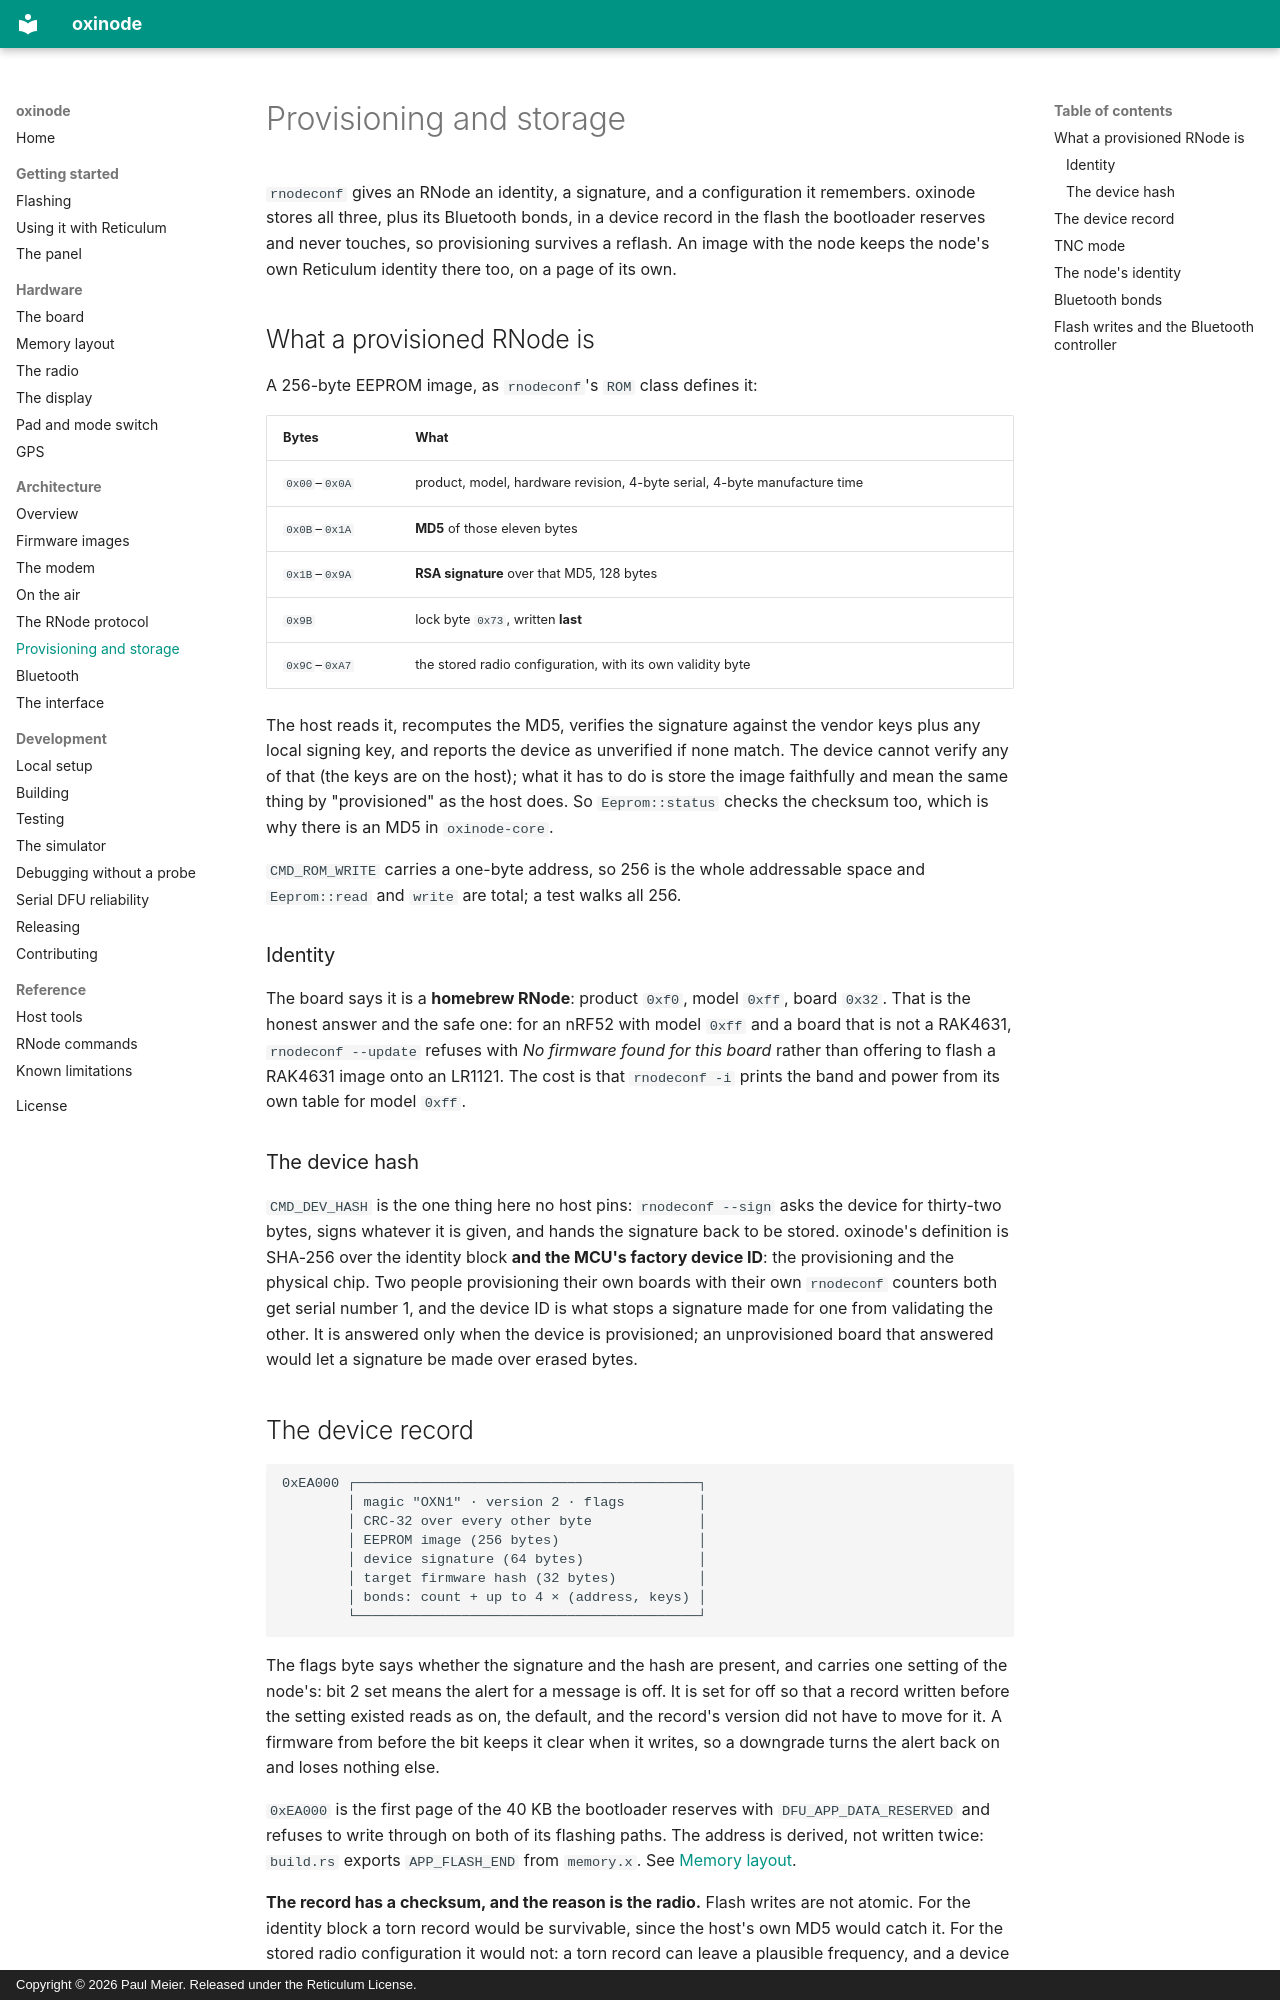

repository: paulmeier/oxinode · page: architecture/provisioning/index.html · generator: mkdocs · copyright: Copyright © 2026 Paul Meier. Released under the Reticulum License.

# Provisioning and storage

`rnodeconf` gives an RNode an identity, a signature, and a configuration it
remembers. oxinode stores all three, plus its Bluetooth bonds, in a device
record in the flash the bootloader reserves and never touches, so provisioning
survives a reflash. An image with the node keeps the node's own Reticulum
identity there too, on a page of its own.

## What a provisioned RNode is

A 256-byte EEPROM image, as `rnodeconf`'s `ROM` class defines it:

| Bytes | What |
|---|---|
| `0x00`–`0x0A` | product, model, hardware revision, 4-byte serial, 4-byte manufacture time |
| `0x0B`–`0x1A` | **MD5** of those eleven bytes |
| `0x1B`–`0x9A` | **RSA signature** over that MD5, 128 bytes |
| `0x9B` | lock byte `0x73`, written **last** |
| `0x9C`–`0xA7` | the stored radio configuration, with its own validity byte |

The host reads it, recomputes the MD5, verifies the signature against the
vendor keys plus any local signing key, and reports the device as unverified
if none match. The device cannot verify any of that (the keys are on the
host); what it has to do is store the image faithfully and mean the same
thing by "provisioned" as the host does. So `Eeprom::status` checks the
checksum too, which is why there is an MD5 in `oxinode-core`.

`CMD_ROM_WRITE` carries a one-byte address, so 256 is the whole addressable
space and `Eeprom::read` and `write` are total; a test walks all 256.

### Identity

The board says it is a **homebrew RNode**: product `0xf0`, model `0xff`,
board `0x32`. That is the honest answer and the safe one: for an nRF52 with
model `0xff` and a board that is not a RAK4631, `rnodeconf --update` refuses
with *No firmware found for this board* rather than offering to flash a
RAK4631 image onto an LR1121. The cost is that `rnodeconf -i` prints the band
and power from its own table for model `0xff`.

### The device hash

`CMD_DEV_HASH` is the one thing here no host pins: `rnodeconf --sign` asks the
device for thirty-two bytes, signs whatever it is given, and hands the
signature back to be stored. oxinode's definition is SHA-256 over the identity
block **and the MCU's factory device ID**: the provisioning and the physical
chip. Two people provisioning their own boards with their own `rnodeconf`
counters both get serial number 1, and the device ID is what stops a signature
made for one from validating the other. It is answered only when the device
is provisioned; an unprovisioned board that answered would let a signature be
made over erased bytes.
